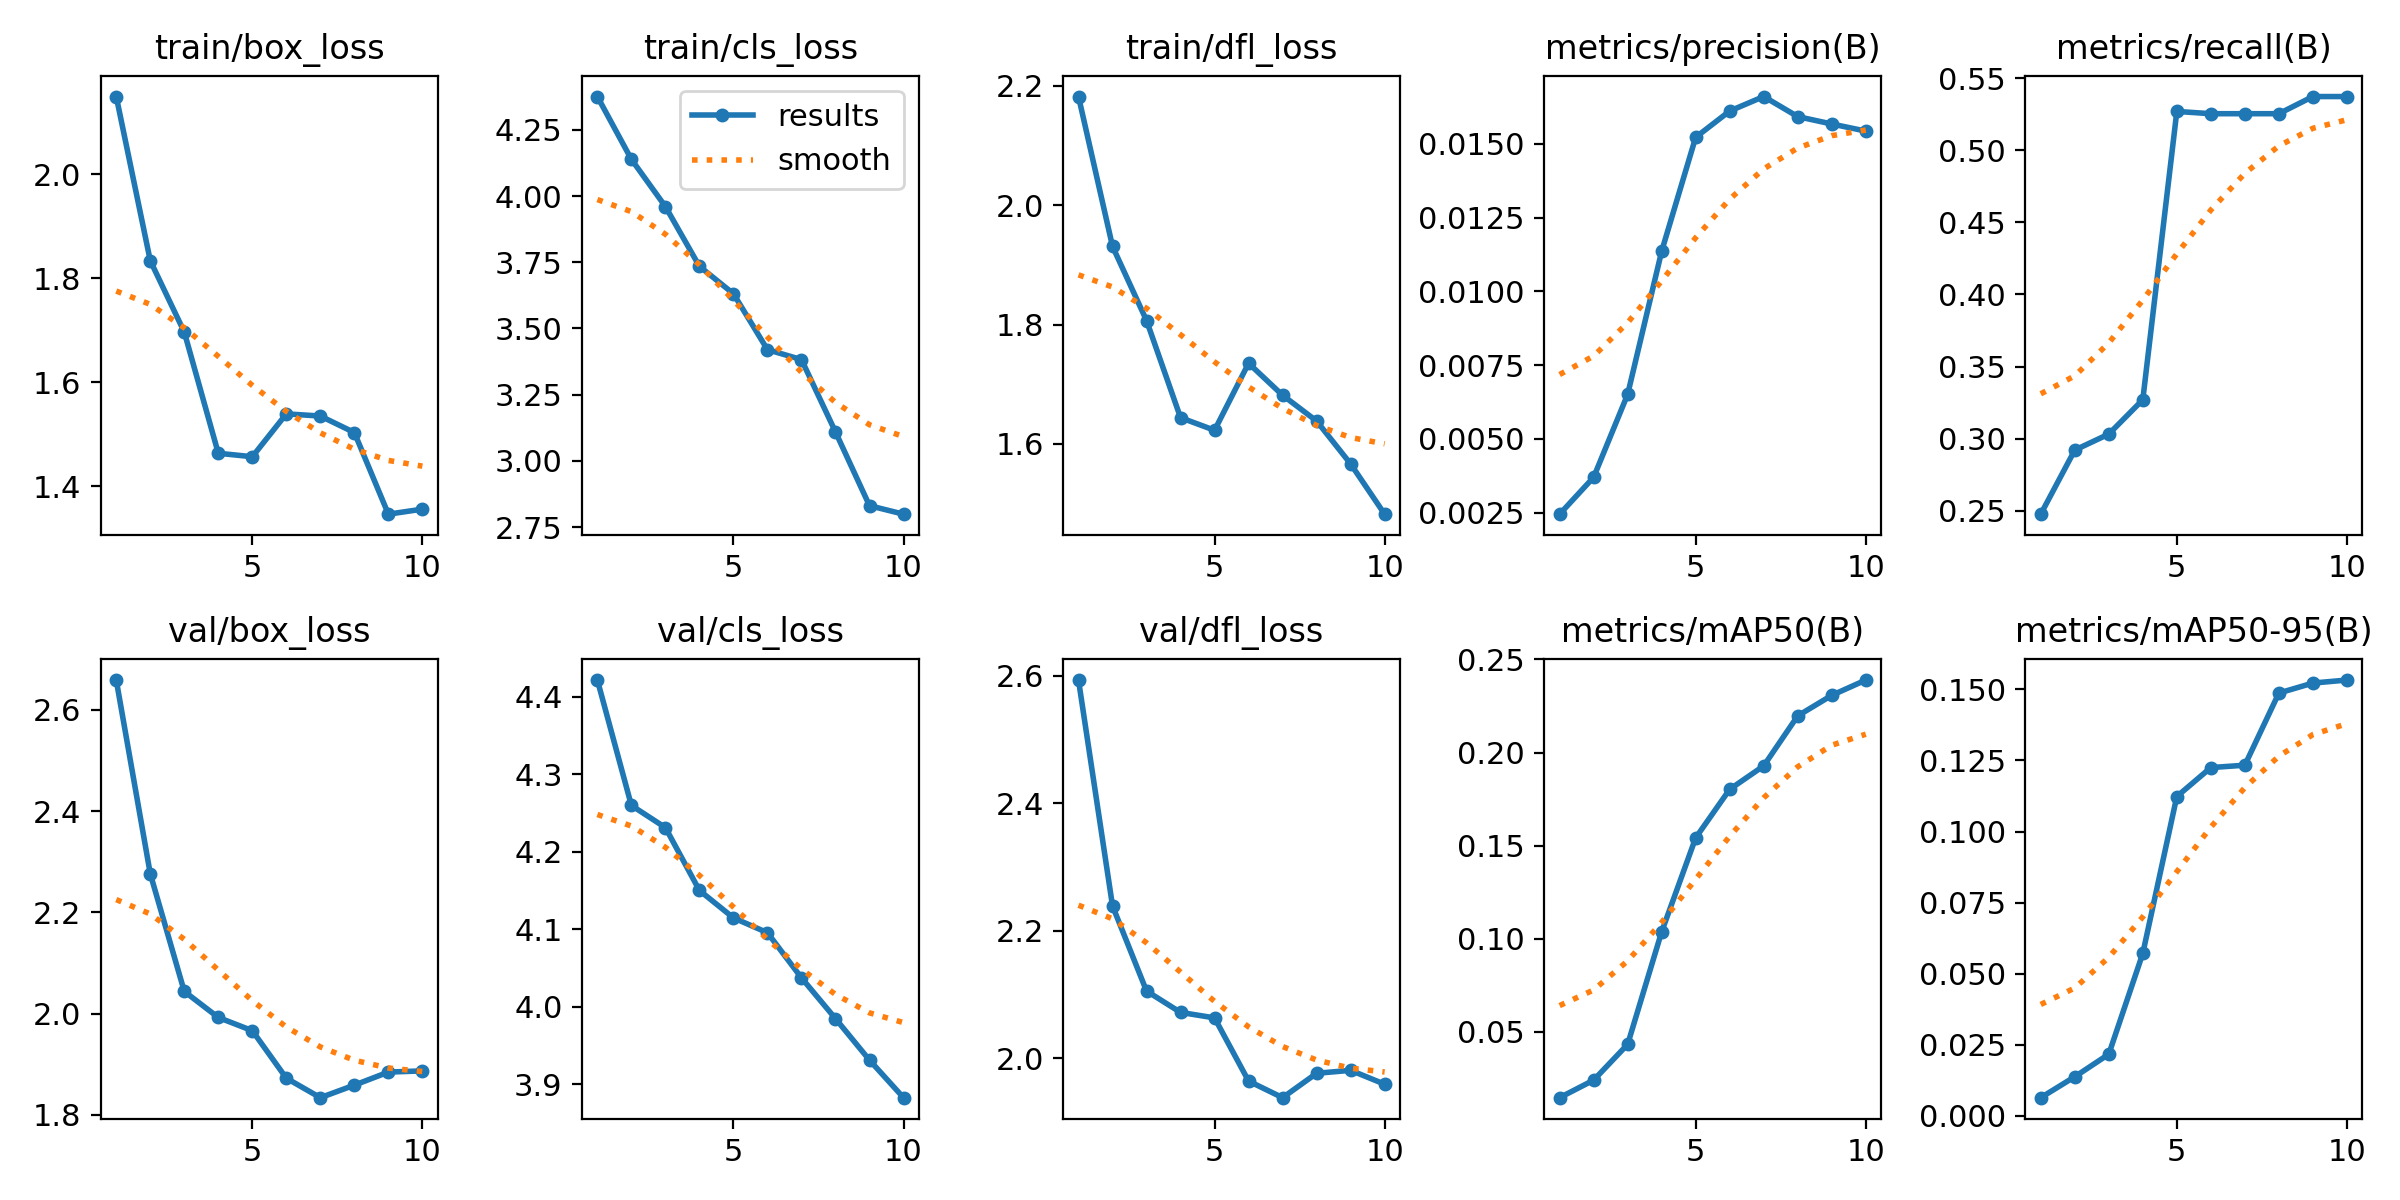

Data behind this chart, as committed beside it:
epoch, time, train/box_loss, train/cls_loss, train/dfl_loss, metrics/precision(B), metrics/recall(B), metrics/mAP50(B), metrics/mAP50-95(B), val/box_loss, val/cls_loss, val/dfl_loss, lr/pg0, lr/pg1, lr/pg2
1, 18.3, 2.149, 4.376, 2.182, 0.00245, 0.2476, 0.0147, 0.00635, 2.659, 4.421, 2.593, 3e-05, 3e-05, 3e-05
2, 41.68, 1.834, 4.138, 1.931, 0.0037, 0.2921, 0.02411, 0.01371, 2.276, 4.26, 2.239, 6.307e-05, 6.307e-05, 6.307e-05
3, 69.39, 1.696, 3.96, 1.807, 0.00651, 0.3032, 0.04333, 0.02165, 2.044, 4.231, 2.106, 8.822e-05, 8.822e-05, 8.822e-05
4, 96.99, 1.463, 3.735, 1.644, 0.01136, 0.327, 0.1038, 0.05712, 1.992, 4.15, 2.072, 0.0001055, 0.0001055, 0.0001055
5, 116.7, 1.457, 3.631, 1.623, 0.01522, 0.527, 0.1542, 0.1123, 1.966, 4.115, 2.063, 0.0001148, 0.0001148, 0.0001148
6, 135.5, 1.539, 3.42, 1.735, 0.01611, 0.5254, 0.1802, 0.1225, 1.872, 4.095, 1.964, 0.0001162, 0.0001162, 0.0001162
7, 154.6, 1.535, 3.382, 1.682, 0.0166, 0.5254, 0.1928, 0.1233, 1.834, 4.037, 1.938, 0.0001096, 0.0001096, 0.0001096
8, 173.1, 1.503, 3.109, 1.638, 0.01592, 0.5254, 0.2197, 0.1487, 1.859, 3.984, 1.977, 9.517e-05, 9.517e-05, 9.517e-05
9, 191.7, 1.346, 2.831, 1.567, 0.01567, 0.5373, 0.2307, 0.1522, 1.884, 3.931, 1.981, 7.28e-05, 7.28e-05, 7.28e-05
10, 210.2, 1.356, 2.799, 1.482, 0.01543, 0.5373, 0.2389, 0.1533, 1.887, 3.882, 1.96, 4.251e-05, 4.251e-05, 4.251e-05
